Dataset: studio_data (GitHub, React-Developer751/new-ia). Classes: accounting finance, agriculture farm, bakery, barber, bookstore, cafe, car repair, car showroom, car wash, cleaning, clinic doctor, coaching tuition, construction, dental, digital agency, ecommerce, electrician, event party, fast food, florist, grocery, gym, ice cream, indian thali, interior design, jewellery, juice bar, kurti store, law firm, logistics, mobile app, none, pet clinic, pharmacy, photography, plumbing, real estate, italian restaurant, SaaS, salon, saree boutique, school, shoe store, solar energy, spa, sushi, sweet shop, toy store, travel agency, wedding, yoga.

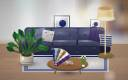
Label: interior design

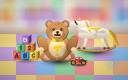
Label: toy store

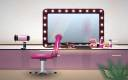
Label: salon

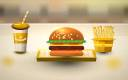
Label: fast food

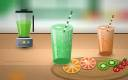
Label: juice bar

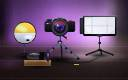
Label: photography
